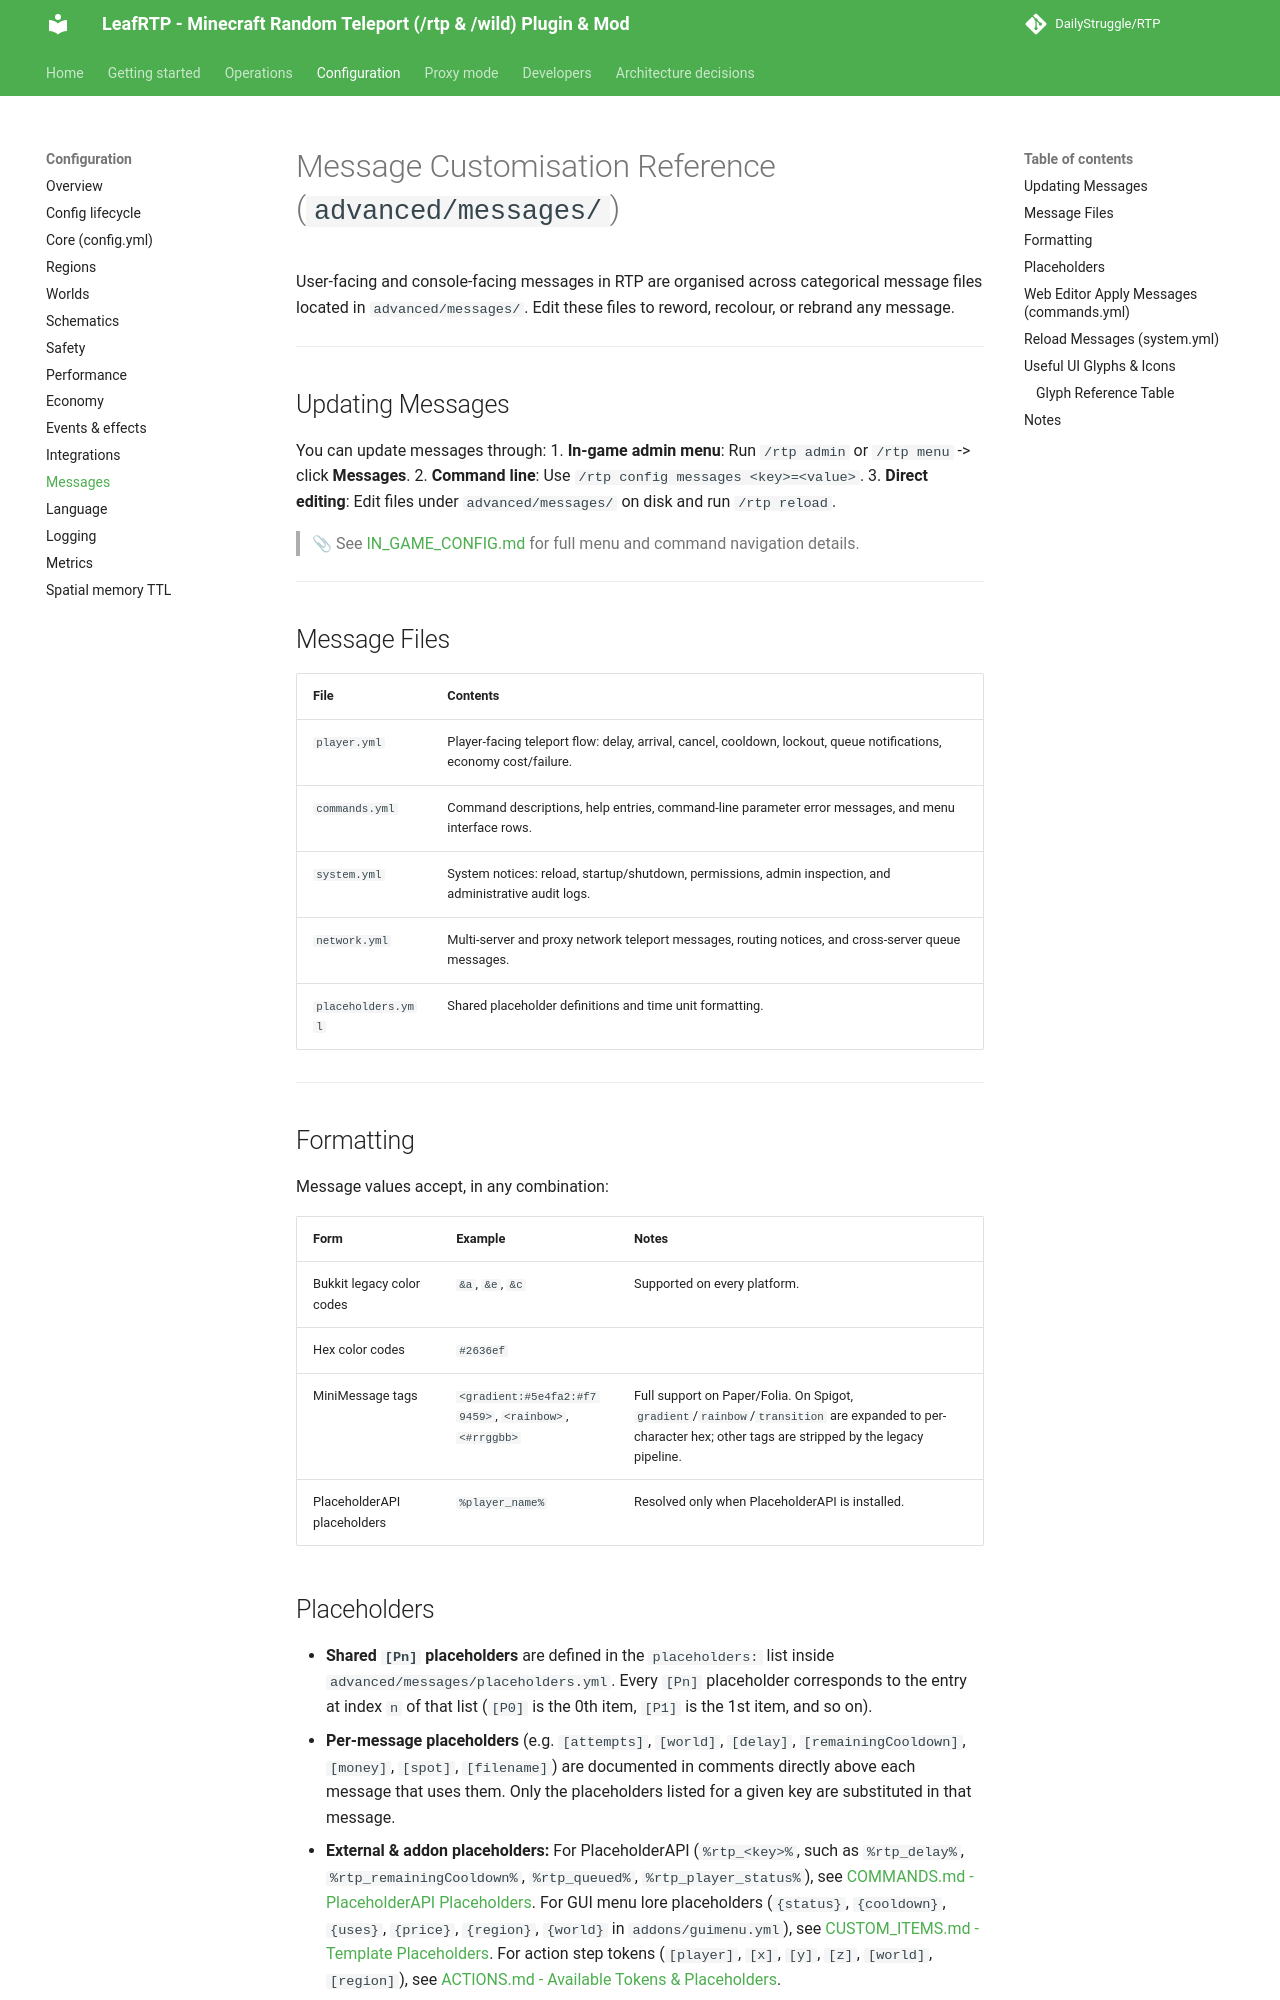

repository: DailyStruggle/RTP · page: admin/configuration/MESSAGES/index.html · generator: mkdocs

# Message Customisation Reference (`advanced/messages/`)

User-facing and console-facing messages in RTP are organised across categorical message files located in `advanced/messages/`. Edit these files to reword, recolour, or rebrand any message.

---

## Updating Messages

You can update messages through:
1. **In-game admin menu**: Run `/rtp admin` or `/rtp menu` -> click **Messages**.
2. **Command line**: Use `/rtp config messages <key>=<value>`.
3. **Direct editing**: Edit files under `advanced/messages/` on disk and run `/rtp reload`.

> 📎 See [IN_GAME_CONFIG.md](IN_GAME_CONFIG.md) for full menu and command navigation details.

---

## Message Files

| File | Contents |
|---|---|
| `player.yml` | Player-facing teleport flow: delay, arrival, cancel, cooldown, lockout, queue notifications, economy cost/failure. |
| `commands.yml` | Command descriptions, help entries, command-line parameter error messages, and menu interface rows. |
| `system.yml` | System notices: reload, startup/shutdown, permissions, admin inspection, and administrative audit logs. |
| `network.yml` | Multi-server and proxy network teleport messages, routing notices, and cross-server queue messages. |
| `placeholders.yml` | Shared placeholder definitions and time unit formatting. |

---

## Formatting

Message values accept, in any combination:

| Form | Example | Notes |
|---|---|---|
| Bukkit legacy color codes | `&a`, `&e`, `&c` | Supported on every platform. |
| Hex color codes | `#2636ef` | |
| MiniMessage tags | `<gradient:#5e4fa2:#f79459>`, `<rainbow>`, `<#rrggbb>` | Full support on Paper/Folia. On Spigot, `gradient`/`rainbow`/`transition` are expanded to per-character hex; other tags are stripped by the legacy pipeline. |
| PlaceholderAPI placeholders | `%player_name%` | Resolved only when PlaceholderAPI is installed. |
